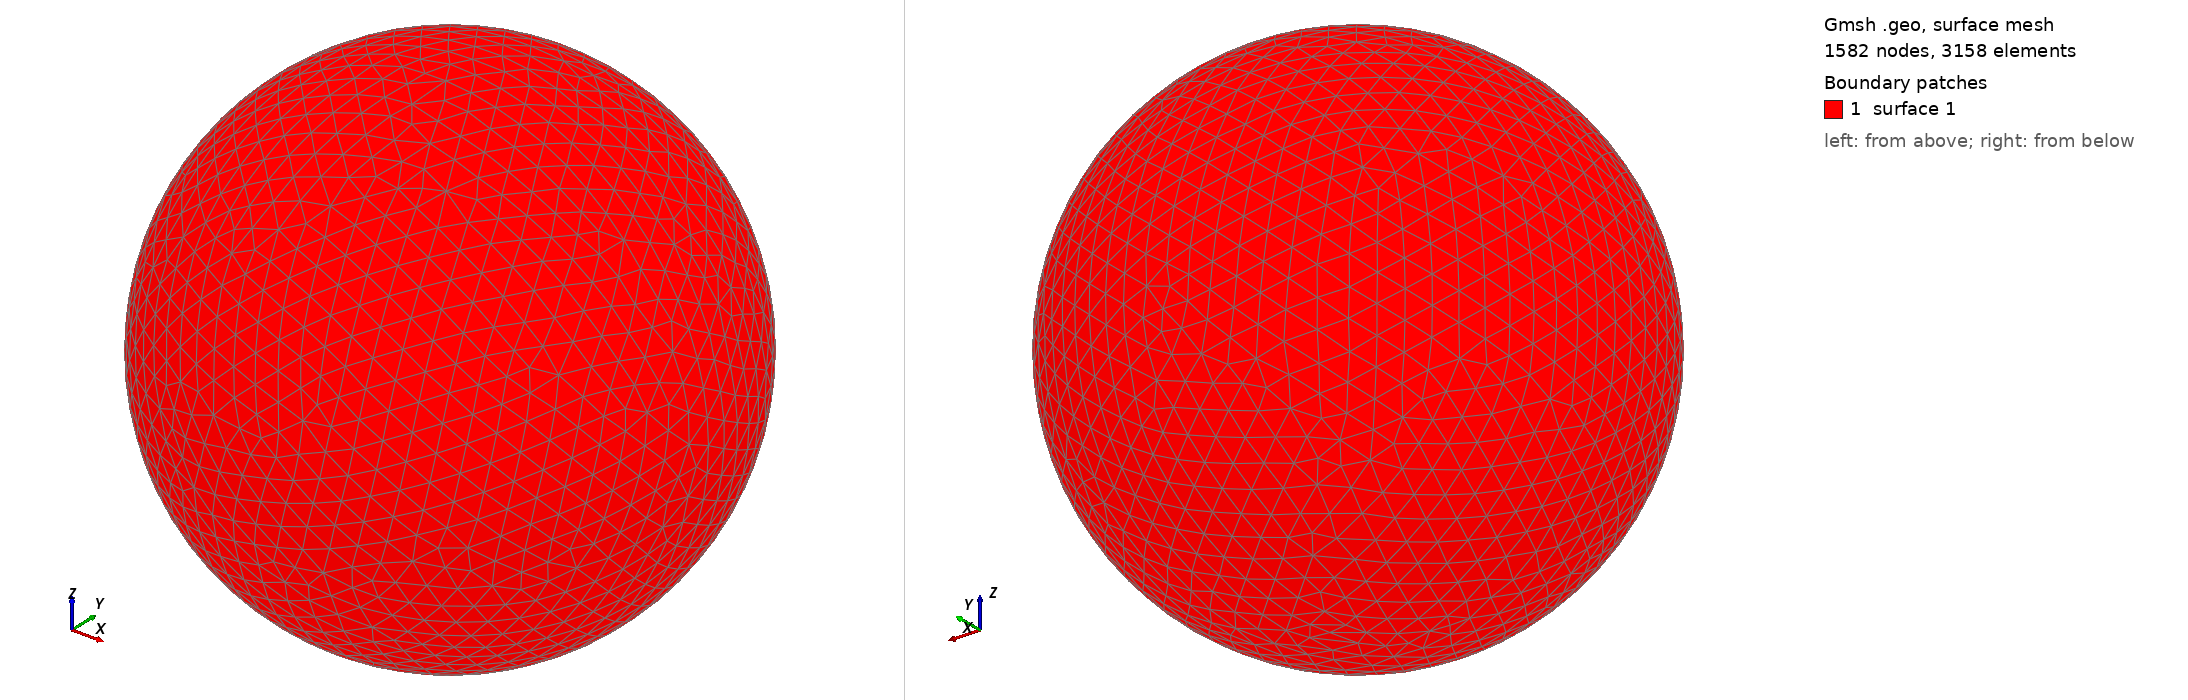

Gmsh geometry script, surface-meshed: 1582 nodes, 3158 surface elements. Boundary patches (legend numbers): 1 surface 1. Left view from above one corner, right view from below the opposite corner. The script declares no physical surfaces, so the legend lists its geometric surfaces. The drawing asked Gmsh for element sizes between 1% and 20% of the model's largest extent; the script's own settings can give other sizes.

=== shot1088.geo (drawn) ===
SetFactory("OpenCASCADE");
Point(1) = {0,0,0,0};
Sphere(1) = {0,0,0,0.01783000};
MeshSize{ PointsOf{ Surface{:}; } } = 0.001783000;
Mesh.ElementOrder=1;
Mesh.Format=39;
